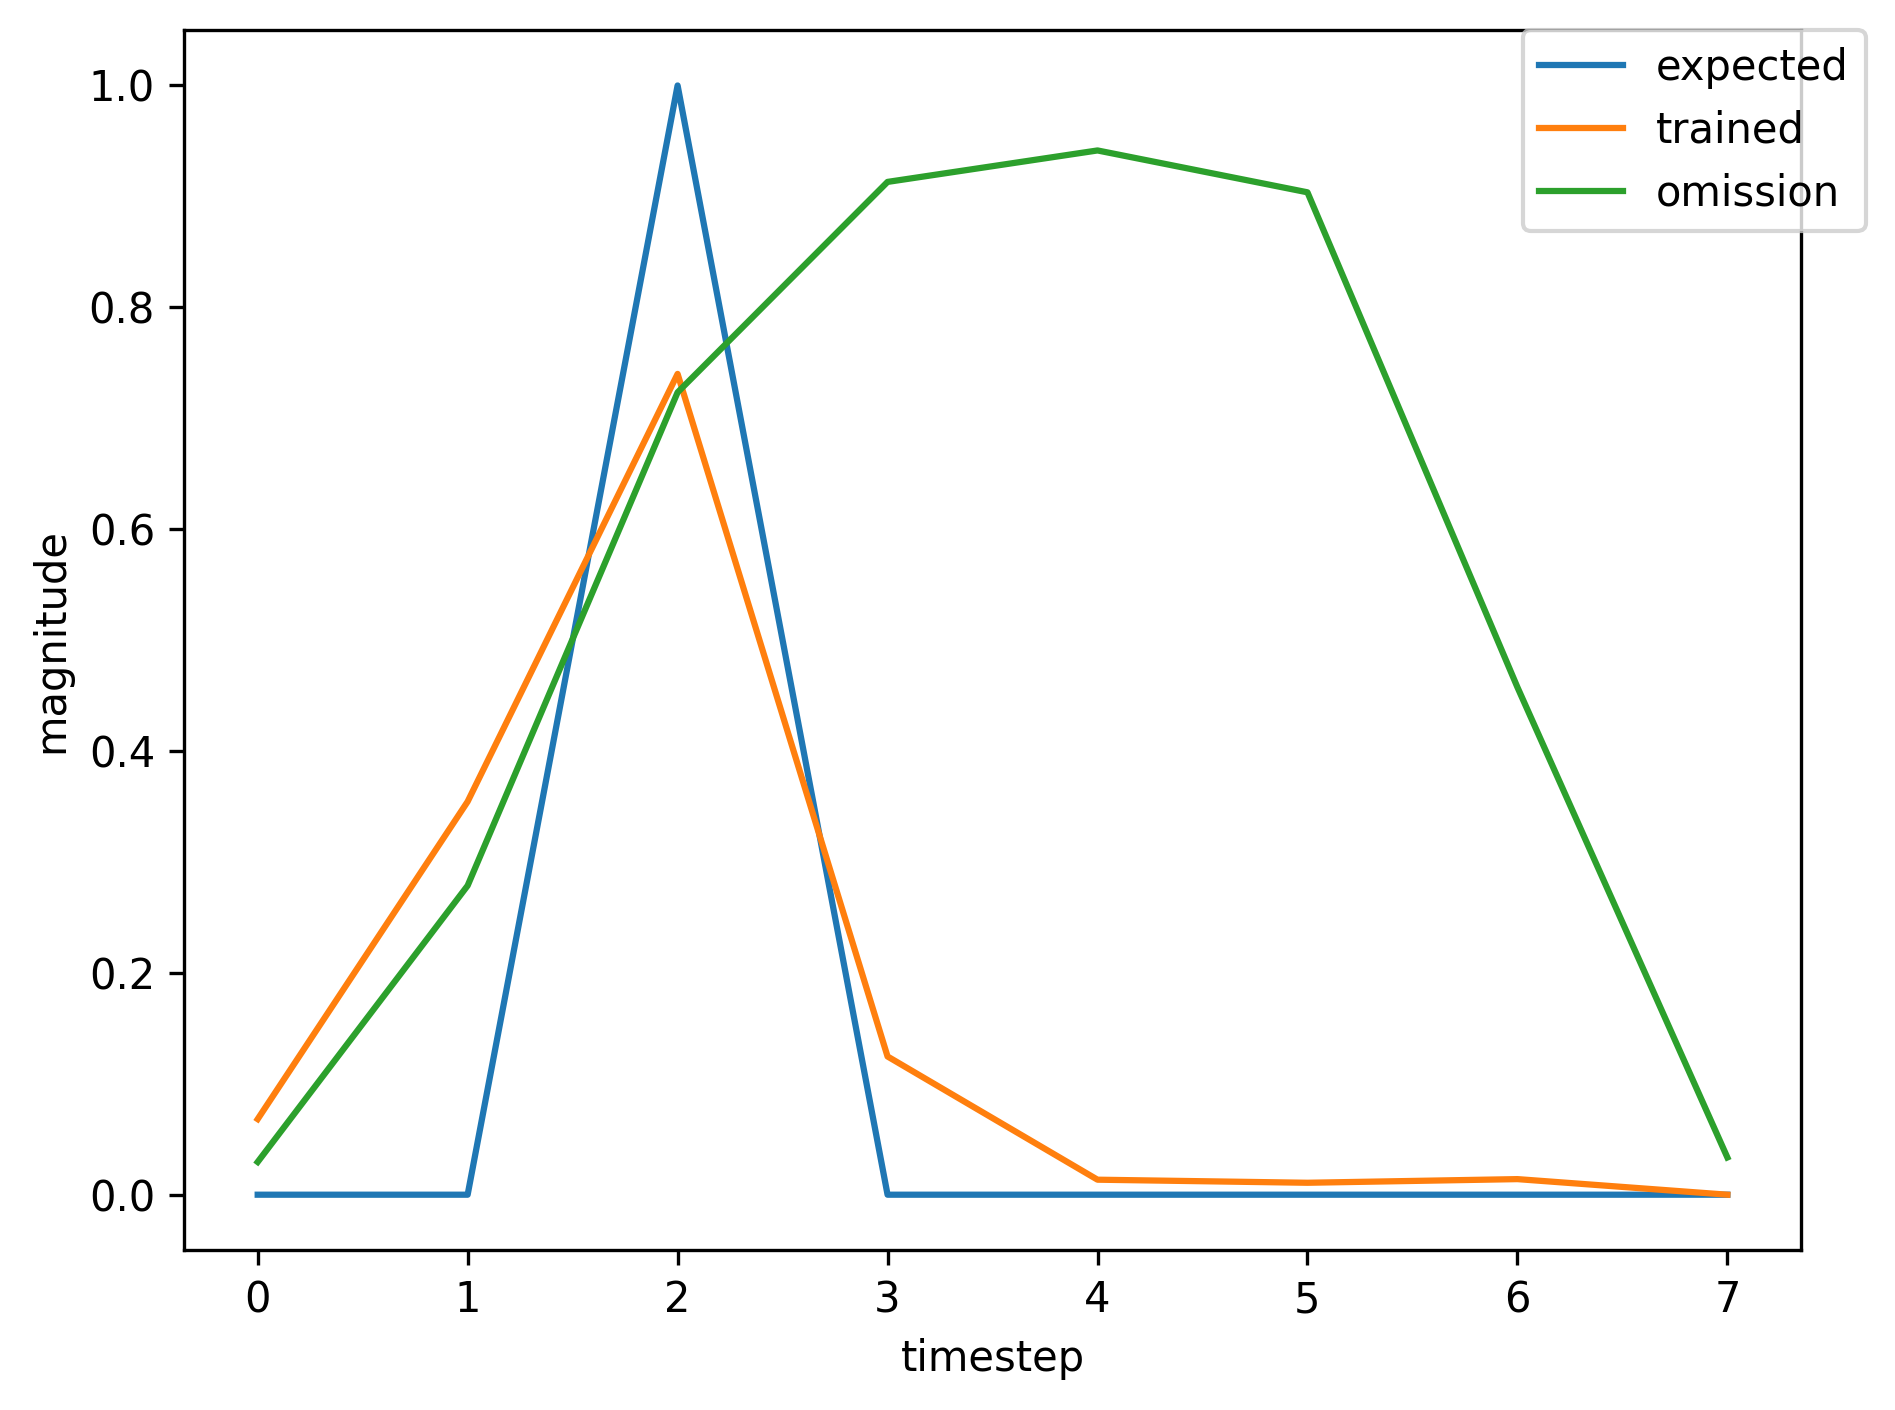

Source data for this figure (header and first rows):
, input, expected_output, network_output
0, 1.0, 0, 0.5625
1, 0.0, 0, 0.6305
2, 2.0, 1, 0.3045
3, 0.0, 0, 0.02603
4, 0.0, 0, 0.0105
5, 0.0, 0, 0.01528
6, 0.0, 0, 0.0247
7, 0.0, 0, 0.07125
8, 1.0, 0, 0.1605
9, 0.0, 0, 0.5569
10, 2.0, 1, 0.8648
11, 0.0, 0, 0.1663
12, 0.0, 0, 0.01539
13, 0.0, 0, 0.01055
14, 0.0, 0, 0.01262
15, 1.0, 0, 0.02519
16, 0.0, 0, 0.2509
17, 2.0, 1, 0.6964
18, 0.0, 0, 0.1234
19, 0.0, 0, 0.01373
20, 0.0, 0, 0.01097
21, 0.0, 0, 0.01515
22, 0.0, 0, 0.03302
23, 1.0, 0, 0.07406
24, 0.0, 0, 0.3768
25, 2.0, 1, 0.7616
26, 0.0, 0, 0.1321
27, 0.0, 0, 0.01384
28, 0.0, 0, 0.01069
29, 0.0, 0, 0.01369
30, 0.0, 0, 0.02847
31, 1.0, 0, 0.06533
32, 0.0, 0, 0.3455
33, 2.0, 1, 0.7323
34, 0.0, 0, 0.1223
35, 0.0, 0, 0.01344
36, 0.0, 0, 0.01079
37, 1.0, 0, 0.01419
38, 0.0, 0, 0.1361
39, 2.0, 1, 0.5707
40, 0.0, 0, 0.0915
41, 0.0, 0, 0.01263
42, 0.0, 0, 0.01198
43, 0.0, 0, 0.01947
44, 0.0, 0, 0.0449
45, 1.0, 0, 0.09916
46, 0.0, 0, 0.4522
47, 2.0, 1, 0.8165
48, 0.0, 0, 0.1509
49, 0.0, 0, 0.01466
50, 0.0, 0, 0.01056
51, 0.0, 0, 0.01292
52, 0.0, 0, 0.02627
53, 1.0, 0, 0.06103
54, 0.0, 0, 0.3325
55, 2.0, 1, 0.7215
56, 0.0, 0, 0.1193
57, 0.0, 0, 0.01333
58, 0.0, 0, 0.01083
59, 1.0, 0, 0.0144
... 309 more rows
